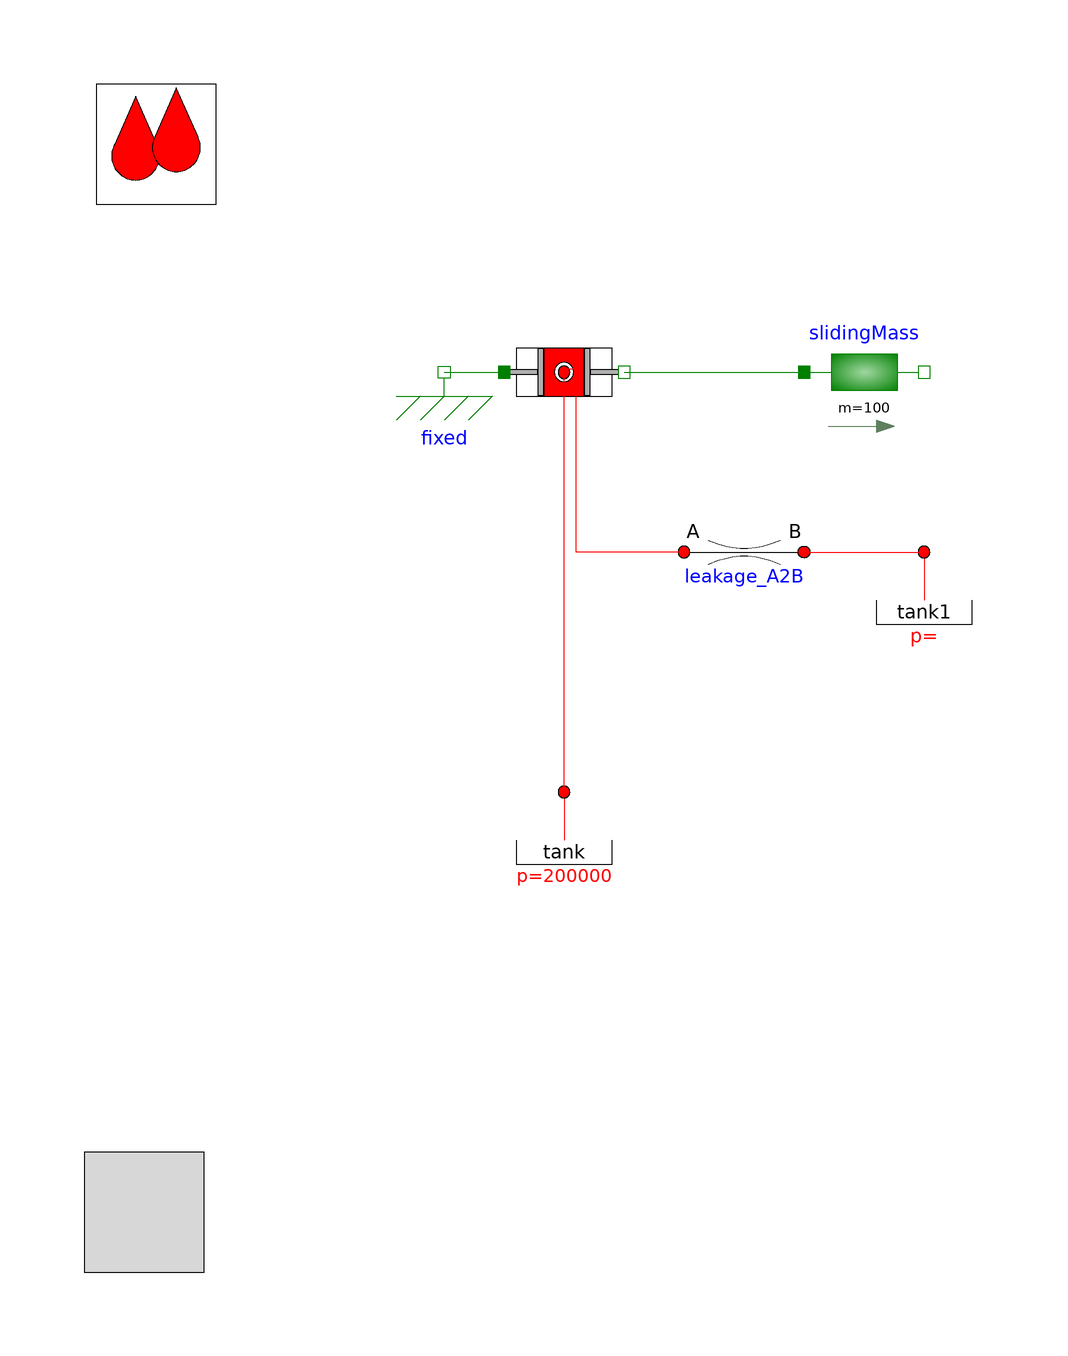

This picture is the connection diagram that the Modelica source below describes through its graphical annotations.

model ChamberTest

  extends OpenHydraulics.Interfaces.PartialFluidCircuit(redeclare
      OpenHydraulics.Fluids.GenericOilSimple oil);

  Components.Volumes.Tank         tank(       p_const=200000)
                        annotation (Placement(transformation(extent={{-30,-40},
            {-10,-20}}, rotation=0)));
  OpenHydraulics.Basic.FluidPower2MechTrans cylinderChamber(s_rel(start=1,
        fixed=true), n_ports=2)
                    annotation (Placement(transformation(extent={{-30,40},{
            -10,60}}, rotation=0)));
  Modelica.Mechanics.Translational.Components.Fixed fixed
    annotation (Placement(transformation(extent={{-50,40},{-30,60}}, rotation=
           0)));
  Modelica.Mechanics.Translational.Components.Mass slidingMass(
                                                           m=100, v(start=-10,
        fixed=false))
    annotation (Placement(transformation(extent={{20,40},{40,60}}, rotation=0)));
  Components.Volumes.Tank         tank1         annotation (Placement(transformation(extent={{30,0},{
            50,20}}, rotation=0)));
  OpenHydraulics.Basic.LaminarRestriction leakage_A2B(L=0.01, D=1e-5)
    annotation (Placement(transformation(extent={{0,10},{20,30}}, rotation=0)));
equation
  connect(fixed.flange,   cylinderChamber.flange_a) annotation (Line(points={
          {-40,50},{-30,50}}, color={0,127,0}));
  connect(cylinderChamber.flange_b, slidingMass.flange_a) annotation (Line(
        points={{-10,50},{20,50}}, color={0,127,0}));
  connect(tank.port, cylinderChamber.port[1]) annotation (Line(points={{-20,
          -20},{-20,49.425}}, color={255,0,0}));
  connect(leakage_A2B.port_b, tank1.port)
    annotation (Line(points={{20,20},{40,20}}, color={255,0,0}));
  connect(leakage_A2B.port_a, cylinderChamber.port[2]) annotation (Line(
        points={{0,20},{-18,20},{-18,50.475},{-20,50.475}}, color={255,0,0}));
annotation ( Diagram(graphics),
    experiment(Tolerance=1e-008),
    experimentSetupOutput);
end ChamberTest;